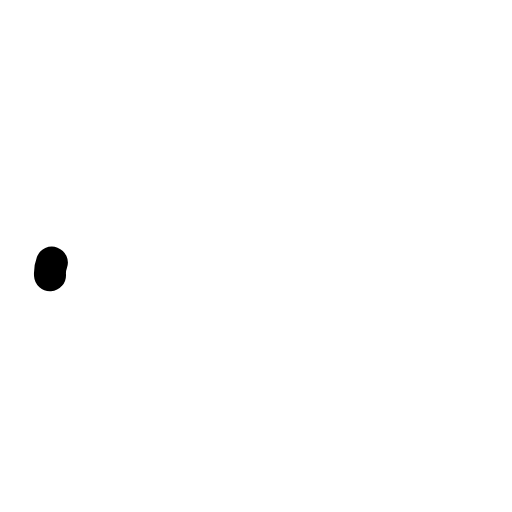
t = 0.00 s
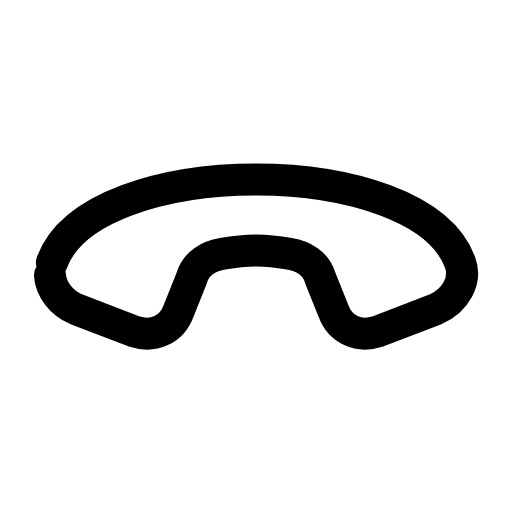
t = 0.27 s
t = 0.45 s: frame unchanged from t = 0.27 s, image omitted
t = 0.68 s: frame unchanged from t = 0.27 s, image omitted
t = 0.96 s: frame unchanged from t = 0.27 s, image omitted
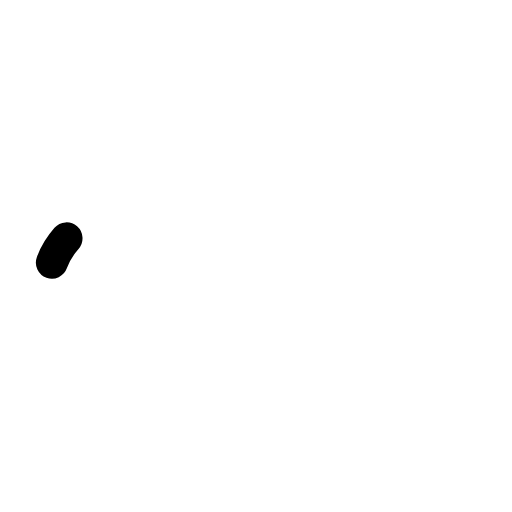
t = 1.17 s

The animated SVG that drew these frames (rendered in a browser with its animation timeline set to each time). Animation: 1 SMIL element (animate=1); one cycle of 1.40 s, repeats indefinitely.

<svg xmlns="http://www.w3.org/2000/svg" width="24" height="24" viewBox="0 0 24 24" fill="none"><g transform="translate(-0.48 -2.56) scale(1.04)"><path stroke="currentColor" stroke-width="1.442" stroke-linecap="round" stroke-linejoin="round" fill="none" d="M2.8 14.3C4.6 9.3 19.4 9.3 21.2 14.3C21.5 15.1 21 16 20.1 16.4L17.5 17.4C16.6 17.7 15.8 17.3 15.5 16.5L14.9 15C14.7 14.3 14.1 14 13.5 13.9C12.4 13.7 11.6 13.7 10.5 13.9C9.9 14 9.3 14.3 9.1 15L8.5 16.5C8.2 17.3 7.4 17.7 6.5 17.4L3.9 16.4C3 16 2.5 15.1 2.8 14.3Z" pathLength="1" stroke-dasharray="1"><animate attributeName="stroke-dashoffset" values="1;1;0;0;0;0;1;1;1" keyTimes="0;0;0.189;0.45;0.6;0.774;0.9;0.9;1" dur="1.4s" repeatCount="indefinite" calcMode="spline" keySplines="0.16 1 0.3 1;0.16 1 0.3 1;0.16 1 0.3 1;0.16 1 0.3 1;0.16 1 0.3 1;0.16 1 0.3 1;0.16 1 0.3 1;0.16 1 0.3 1"/></path></g></svg>
